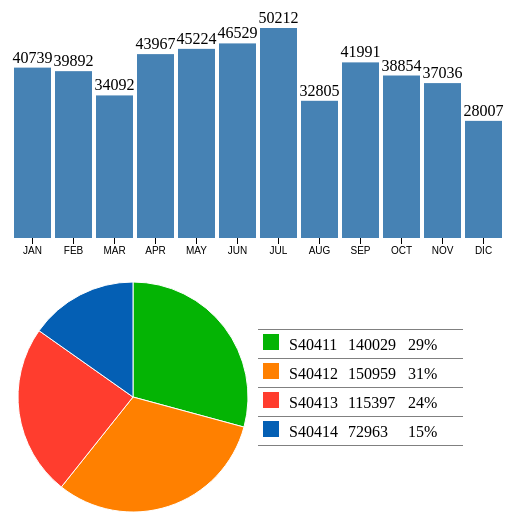
D3 v3 page, settled after 360 driven frames (6 s of simulated time); the page loaded 1 data file(s).


    // here are the event listeners to control the buttons
    // d3.select("#d1").on("click", function(d, i) {
    //   data1();
    // });
    // d3.select("#d2").on("click", function(d, i) {
    //   data2();
    // });
    function dashboard(id, fData) {
    var barColor = 'steelblue';
    function segColor(c){ return {S40411:"#04B404",S40412:"#FF8000",S40413:"#FF3D2E",S40414:"#045FB4"}[c]; }
    
    // compute total for each state.
    fData.forEach(function(d){d.total=d.freq.S40411+d.freq.S40412+d.freq.S40413+d.freq.S40414;});
    
    // function to handle histogram.
    function histoGram(fD){
        var hG={},    hGDim = {t: 60, r: 0, b: 30, l: 0};
        hGDim.w = 500 - hGDim.l - hGDim.r, 
        hGDim.h = 300 - hGDim.t - hGDim.b;
            
        //create svg for histogram.
        var hGsvg = d3.select(id).append("svg")
            .attr("width", hGDim.w + hGDim.l + hGDim.r)
            .attr("height", hGDim.h + hGDim.t + hGDim.b).append("g")
            .attr("transform", "translate(" + hGDim.l + "," + hGDim.t + ")");

        // create function for x-axis mapping.
        var x = d3.scale.ordinal().rangeRoundBands([0, hGDim.w], 0.1)
                .domain(fD.map(function(d) { return d[0]; }));

        // Add x-axis to the histogram svg.
        hGsvg.append("g").attr("class", "x axis")
            .attr("transform", "translate(0," + hGDim.h + ")")
            .call(d3.svg.axis().scale(x).orient("bottom"));

        // Create function for y-axis map.
        var y = d3.scale.linear().range([hGDim.h, 0])
                .domain([0, d3.max(fD, function(d) { return d[1]; })]);

        // Create bars for histogram to contain rectangles and freq labels.
        var bars = hGsvg.selectAll(".bar").data(fD).enter()
                .append("g").attr("class", "bar");
        
        //create the rectangles.
        bars.append("rect")
            .attr("x", function(d) { return x(d[0]); })
            .attr("y", function(d) { return y(d[1]); })
            .attr("width", x.rangeBand())
            .attr("height", function(d) { return hGDim.h - y(d[1]); })
            .attr('fill',barColor)
            .on("mouseover",mouseover)// mouseover is defined below.
            .on("mouseout",mouseout);// mouseout is defined below.
            
        //Create the frequency labels above the rectangles.
        bars.append("text").text(function(d){ return d3.format("")(d[1])})
            .attr("x", function(d) { return x(d[0])+x.rangeBand()/2; })
            .attr("y", function(d) { return y(d[1])-5; })
            .attr("text-anchor", "middle");
        
        function mouseover(d){  // utility function to be called on mouseover.
            // filter for selected state.
            var st = fData.filter(function(s){ return s.Month == d[0];})[0],
                nD = d3.keys(st.freq).map(function(s){ return {type:s, freq:st.freq[s]};});
               
            // call update functions of pie-chart and legend.    
            pC.update(nD);
            leg.update(nD);
        }
        
        function mouseout(d){    // utility function to be called on mouseout.
            // reset the pie-chart and legend.    
            pC.update(tF);
            leg.update(tF);
        }
        
        // create function to update the bars. This will be used by pie-chart.
        hG.update = function(nD, color){
            // update the domain of the y-axis map to reflect change in frequencies.
            y.domain([0, d3.max(nD, function(d) { return d[1]; })]);
            
            // Attach the new data to the bars.
            var bars = hGsvg.selectAll(".bar").data(nD);
            
            // transition the height and color of rectangles.
            bars.select("rect").transition().duration(500)
                .attr("y", function(d) {return y(d[1]); })
                .attr("height", function(d) { return hGDim.h - y(d[1]); })
                .attr("fill", color);

            // transition the frequency labels location and change value.
            bars.select("text").transition().duration(500)
                .text(function(d){ return d3.format("")(d[1])})
                .attr("y", function(d) {return y(d[1])-5; });            
        }        
        return hG;
    }
    
    // function to handle pieChart.
    function pieChart(pD){
        var pC ={},    pieDim ={w:250, h: 250};
        pieDim.r = Math.min(pieDim.w, pieDim.h) / 2;
                
        // create svg for pie chart.
        var piesvg = d3.select(id).append("svg")
            .attr("width", pieDim.w).attr("height", pieDim.h).append("g")
            .attr("transform", "translate("+pieDim.w/2+","+pieDim.h/2+")");
        
        // create function to draw the arcs of the pie slices.
        var arc = d3.svg.arc().outerRadius(pieDim.r - 10).innerRadius(0);

        // create a function to compute the pie slice angles.
        var pie = d3.layout.pie().sort(null).value(function(d) { return d.freq; });

        // Draw the pie slices.
        piesvg.selectAll("path").data(pie(pD)).enter().append("path").attr("d", arc)
            .each(function(d) { this._current = d; })
            .style("fill", function(d) { return segColor(d.data.type); })
            .on("mouseover",mouseover).on("mouseout",mouseout);

        // create function to update pie-chart. This will be used by histogram.
        pC.update = function(nD){
            piesvg.selectAll("path").data(pie(nD)).transition().duration(500)
                .attrTween("d", arcTween);
        }        
        // Utility function to be called on mouseover a pie slice.
        function mouseover(d){
            // call the update function of histogram with new data.
            hG.update(fData.map(function(v){ 
                return [v.Month,v.freq[d.data.type]];}),segColor(d.data.type));
        }
        //Utility function to be called on mouseout a pie slice.
        function mouseout(d){
            // call the update function of histogram with all data.
            hG.update(fData.map(function(v){
                return [v.Month,v.total];}), barColor);
        }
        // Animating the pie-slice requiring a custom function which specifies
        // how the intermediate paths should be drawn.
        function arcTween(a) {
            var i = d3.interpolate(this._current, a);
            this._current = i(0);
            return function(t) { return arc(i(t));    };
        }    
        return pC;
    }
    
    // function to handle legend.
    function legend(lD){
        var leg = {};
            
        // create table for legend.
        var legend = d3.select(id).append("table").attr('class','legend');
        
        // create one row per segment.
        var tr = legend.append("tbody").selectAll("tr").data(lD).enter().append("tr");
            
        // create the first column for each segment.
        tr.append("td").append("svg").attr("width", '16').attr("height", '16').append("rect")
            .attr("width", '16').attr("height", '16')
			.attr("fill",function(d){ return segColor(d.type); });
            
        // create the second column for each segment.
        tr.append("td").text(function(d){ return d.type;});

        // create the third column for each segment.
        tr.append("td").attr("class",'legendFreq')
            .text(function(d){ return d3.format("")(d.freq);});

        // create the fourth column for each segment.
        tr.append("td").attr("class",'legendPerc')
            .text(function(d){ return getLegend(d,lD);});

        // Utility function to be used to update the legend.
        leg.update = function(nD){
            // update the data attached to the row elements.
            var l = legend.select("tbody").selectAll("tr").data(nD);

            // update the frequencies.
            l.select(".legendFreq").text(function(d){ return d3.format("")(d.freq);});

            // update the percentage column.
            l.select(".legendPerc").text(function(d){ return getLegend(d,nD);});        
        }
        
        function getLegend(d,aD){ // Utility function to compute percentage.
            return d3.format("%")(d.freq/d3.sum(aD.map(function(v){ return v.freq; })));
        }

        return leg;
    }
    
    // calculate total frequency by segment for all state.
    var tF = ['S40411','S40412','S40413','S40414'].map(function(d){ 
        return {type:d, freq: d3.sum(fData.map(function(t){ return t.freq[d];}))}; 
    });    
    
    // calculate total frequency by state for all segment.
    var sF = fData.map(function(d){return [d.Month,d.total];});

    var hG = histoGram(sF), // create the histogram.
        pC = pieChart(tF), // create the pie-chart.
        leg= legend(tF);  // create the legend.
}


var freqData;
function data1() {
  clearDashboard();
  d3.csv("../dataset_sales.csv", function(data) {
    filteredData = data.filter(function(row) {
        return row['KPI'] == 'A';
    });
    freqData = filteredData.map(function(d) { 
        return {
            Month: d.Month, 
            freq: {
                S40411: +d.S40411,
				S40412: +d.S40412,
				S40413: +d.S40413,
				S40414: +d.S40414
            }
        };
    });
    dashboard('#dashboard',freqData);
});
}
    // calls the data1 onload
    data1();
    //clears the dashboard used in data1 and data2
    function clearDashboard() {
      var myNode = document.getElementById("dashboard");
      while (myNode.firstChild) {
        myNode.removeChild(myNode.firstChild);
      }
    }
// 	function data2() {
//   clearDashboard();
//   d3.csv("../dataset_sales_2.csv", function(data) {
//     filteredData = data.filter(function(row) {
//         return row['KPI'] == 'A';
//     });
//     freqData = filteredData.map(function(d) { 
//         return {
//             Month: d.Month, 
//             freq: {
//                 S40411: +d.S40411,
// 				S40412: +d.S40412,
// 				S40413: +d.S40413,
// 				S40414: +d.S40414
//             }
//         };
//     });
//     dashboard('#dashboard',freqData);
// });
// }


### data: ../dataset_sales.csv
Month, KPI, Type, Unit, S40201, S40202, S40203, S40204, S40205, S40206, S40207, S40301, S40302, S40303, S40304, S40401, S40402, S40403, S40411, S40412, S40413, S40414, S40501, S40502
JAN, A, Units FTP, PC, 4645, 2466, 4304, 5037, 4846, 4412, 3769, 6011, 7020, 5140, 3118, 5200, 15392, 4619, 11799, 11886, 11226, 5828, 8015, 10716
JAN, B, Invoice Sales FTP, EUR, 247392, 165153, 291112, 304502, 344119, 249566, 238983, 332436, 386024, 261567, 160246, 320610, 889302, 232377, 687821, 576391, 481909, 358864, 364427, 539752
JAN, C, Units FTP PY, PC, 4023, 2175, 4500, 4072, 3853, 3687, 3207, 5359, 6022, 6187, 2889, 6919, 13384, 4374, 9459, 9326, 7276, 5180, 6874, 11184
JAN, D, Gross Sales Actual FTP, EUR, 345860, 221331, 407472, 405806, 488250, 340335, 311589, 515004, 615952, 400062, 242403, 513042, 1437619, 349300, 1081686, 844086, 754091, 578669, 541895, 799950
JAN, E, Net Sales FTP, EUR, 215073, 140261, 253704, 261537, 293989, 214805, 204458, 299097, 349635, 245201, 147553, 300943, 831133, 206521, 640888, 525372, 444207, 337935, 325690, 498942
JAN, F, Net Sales FTP PY, EUR, 204951, 125533, 257593, 228940, 234493, 188490, 175567, 282727, 289169, 382377, 130443, 377288, 721210, 181850, 449614, 395806, 299768, 295221, 278866, 504450
JAN, G, CMC FTP, EUR, 96247, 71309, 134785, 123661, 155385, 100013, 100101, 140012, 163535, 109518, 67070, 151080, 419872, 86999, 322147, 222890, 166696, 180791, 126807, 220818
JAN, H, CMC FTP PY, EUR, 106838, 70341, 141868, 124738, 134223, 97833, 93411, 146581, 145078, 212859, 62357, 200015, 380985, 80560, 227816, 180641, 135295, 164421, 121234, 238473
FEB, A, Units FTP, PC, 4349, 2870, 4406, 4920, 5012, 4418, 4109, 7054, 7078, 6046, 4026, 6540, 14737, 4808, 10402, 16024, 7755, 5711, 7982, 10791
FEB, B, Invoice Sales FTP, EUR, 257000, 196137, 302339, 296966, 360328, 260139, 271351, 403663, 386438, 294641, 219687, 446912, 889687, 239031, 481908, 707567, 368009, 343641, 354385, 555671
FEB, C, Units FTP PY, PC, 4122, 1817, 4829, 4515, 7552, 3963, 4420, 5380, 6839, 8279, 3397, 6918, 11190, 3869, 8614, 8552, 10162, 6082, 7692, 9238
FEB, D, Gross Sales Actual FTP, EUR, 339723, 257271, 404447, 389742, 478139, 345613, 344778, 620584, 605519, 432247, 315265, 730156, 1414064, 354782, 707098, 1052634, 570184, 544572, 523778, 857176
FEB, E, Net Sales FTP, EUR, 223532, 168093, 262858, 255692, 307472, 224167, 233508, 360290, 351764, 276790, 208366, 421953, 829268, 213599, 443625, 646232, 340396, 322584, 314035, 517931
FEB, F, Net Sales FTP PY, EUR, 193663, 102001, 272751, 235506, 392916, 193650, 237988, 258010, 343249, 611367, 158479, 412059, 574686, 165408, 346545, 387291, 402974, 292063, 313843, 406854
FEB, G, CMC FTP, EUR, 106734, 87813, 137497, 121568, 161597, 109101, 120642, 168759, 165811, 121369, 101523, 223296, 418416, 86386, 187288, 254968, 147981, 167329, 115231, 233837
FEB, H, CMC FTP PY, EUR, 94573, 55817, 147739, 122571, 201339, 96638, 125359, 128736, 180224, 366504, 76920, 226753, 289758, 72770, 153352, 183673, 173791, 148378, 135319, 189314
MAR, A, Units FTP, PC, 4154, 2409, 4468, 4943, 5289, 5065, 4383, 3887, 6528, 5696, 3144, 6579, 11611, 3701, 7915, 10613, 10054, 5510, 9713, 9604
MAR, B, Invoice Sales FTP, EUR, 241048, 168039, 301560, 312913, 387333, 295720, 277470, 234432, 351059, 271468, 175471, 435800, 640530, 195763, 377904, 560308, 491953, 331238, 390375, 483991
MAR, C, Units FTP PY, PC, 5798, 3003, 5235, 6412, 8348, 5688, 7327, 6970, 6080, 13439, 2712, 7195, 11090, 4102, 14632, 9545, 10405, 6034, 8379, 9480
MAR, D, Gross Sales Actual FTP, EUR, 327361, 223303, 405248, 426148, 537443, 400125, 364180, 367747, 553353, 405544, 271867, 725002, 1030746, 297562, 575536, 869836, 785558, 542308, 559859, 743231
MAR, E, Net Sales FTP, EUR, 210083, 142703, 260492, 268166, 329716, 253247, 239610, 205648, 318415, 253510, 157279, 409249, 577438, 173410, 343648, 499127, 446055, 310307, 354037, 446973
MAR, F, Net Sales FTP PY, EUR, 277391, 163381, 276446, 321585, 425543, 266776, 361904, 340024, 312727, 980438, 132854, 396959, 547192, 174217, 827250, 396478, 434601, 304701, 342526, 415487
MAR, G, CMC FTP, EUR, 99831, 74824, 135788, 130569, 174793, 120428, 114941, 98584, 145473, 105010, 72749, 216262, 260279, 74528, 143388, 210054, 192738, 160120, 113519, 195363
MAR, H, CMC FTP PY, EUR, 135434, 88475, 144621, 163450, 201335, 128274, 191943, 171483, 167533, 542540, 67396, 214216, 271597, 78291, 456936, 178576, 198365, 159014, 147636, 195239
APR, A, Units FTP, PC, 4826, 2474, 4766, 4961, 5805, 4995, 4764, 7708, 5674, 6056, 3153, 6404, 14554, 4148, 7986, 18588, 10346, 7047, 8798, 10773
APR, B, Invoice Sales FTP, EUR, 261381, 159639, 322718, 322322, 407423, 286504, 314005, 397007, 310779, 302239, 156143, 401254, 901869, 208410, 359929, 843622, 508535, 412748, 397730, 567318
APR, C, Units FTP PY, PC, 3956, 2185, 4485, 3870, 5201, 4508, 3835, 6797, 6179, 7797, 3493, 9135, 16212, 5558, 15938, 10866, 12686, 5824, 11364, 12579
APR, D, Gross Sales Actual FTP, EUR, 349104, 213960, 440297, 430823, 563723, 377591, 419867, 627564, 460399, 452292, 235278, 662348, 1493516, 311018, 540642, 1282961, 832921, 674028, 591089, 893596
APR, E, Net Sales FTP, EUR, 228565, 137266, 280028, 275483, 348071, 247066, 269325, 361025, 276401, 281806, 142190, 375483, 832803, 186849, 327891, 753040, 468323, 388899, 351165, 524727
APR, F, Net Sales FTP PY, EUR, 176486, 113544, 242772, 207616, 307321, 218023, 203240, 329348, 319497, 406575, 149063, 522641, 893130, 235518, 946644, 454335, 512249, 311835, 442460, 631454
APR, G, CMC FTP, EUR, 102206, 68196, 146731, 135865, 179976, 115978, 136717, 156755, 121102, 118382, 60796, 185014, 425895, 76782, 130661, 286050, 208516, 199539, 130717, 241603
APR, H, CMC FTP PY, EUR, 82901, 59485, 130968, 105902, 172953, 111850, 106857, 162142, 166965, 207845, 69412, 281702, 480938, 105189, 547897, 210467, 230931, 168790, 188546, 328877
MAY, A, Units FTP, PC, 4230, 2427, 4476, 4762, 5511, 4647, 4633, 4543, 6597, 5834, 4236, 5299, 15715, 5048, 17761, 11874, 9996, 5593, 8268, 10068
… [head cut at 6 KiB]